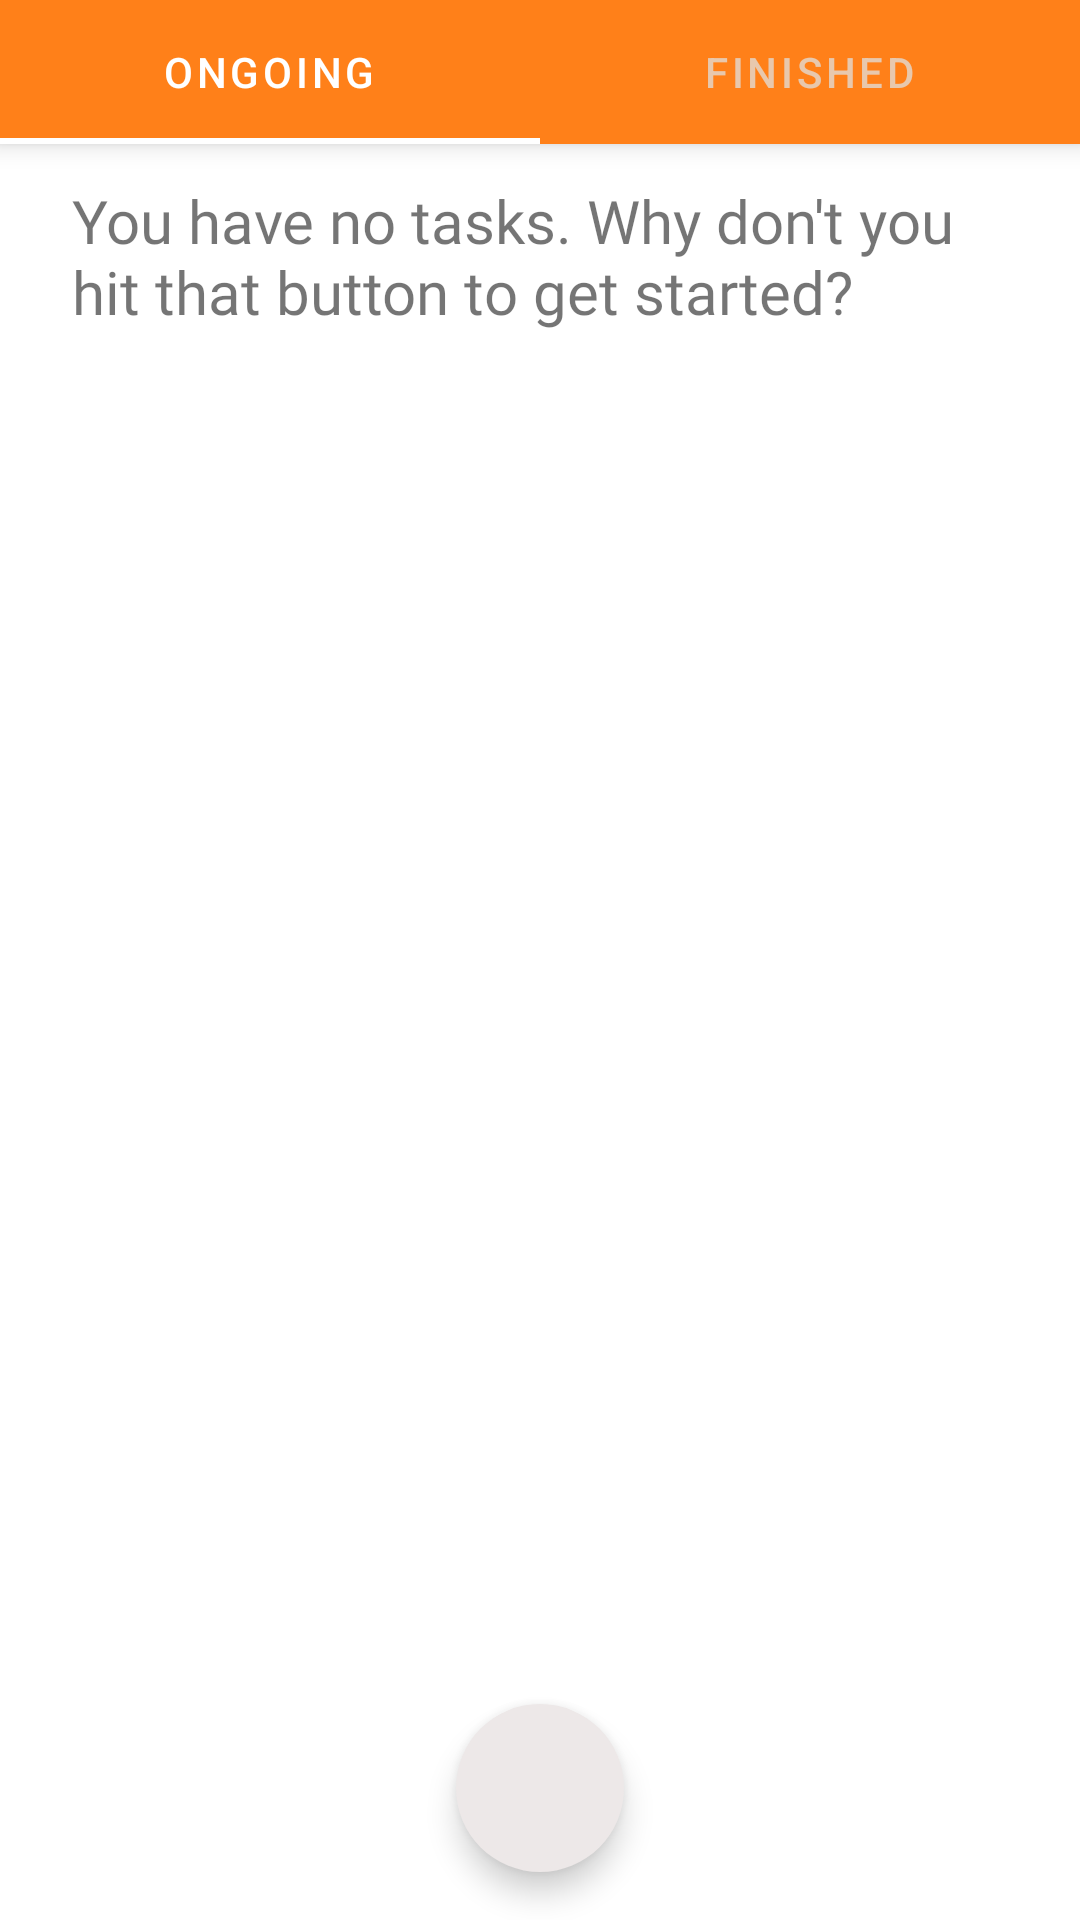

Produce the Android XML layout that renders to this screen, including the resource entries it uses.
<!-- AndroidManifest.xml: activity theme AppThemeTopBar -->
<!-- res/layout/activity_tasks.xml -->
<?xml version="1.0" encoding="utf-8"?>
<androidx.coordinatorlayout.widget.CoordinatorLayout xmlns:android="http://schemas.android.com/apk/res/android"
    xmlns:app="http://schemas.android.com/apk/res-auto"
    xmlns:tools="http://schemas.android.com/tools"
    android:id="@+id/coordinatorLayoutTasks"
    android:layout_width="match_parent"
    android:layout_height="match_parent"
    android:orientation="vertical"
    tools:context=".TasksActivity">

    <com.google.android.material.tabs.TabLayout
        android:id="@+id/tasks_tabLayout"
        android:layout_width="match_parent"
        android:layout_height="wrap_content"
        android:background="@color/colorPrimary"
        android:elevation="5dp"
        app:tabIndicatorColor="@color/colorWhite"
        app:tabSelectedTextColor="@color/colorWhite"
        app:tabTextColor="@color/colorWhiteSecondary" >

        <com.google.android.material.tabs.TabItem
            android:layout_width="wrap_content"
            android:layout_height="wrap_content"
            android:text="@string/taskTabOngoing" />

        <com.google.android.material.tabs.TabItem
            android:layout_width="wrap_content"
            android:layout_height="wrap_content"
            android:text="@string/tasktabFinished" />

    </com.google.android.material.tabs.TabLayout>

    <androidx.recyclerview.widget.RecyclerView
        android:id="@+id/tasks"
        android:layout_width="match_parent"
        android:layout_height="match_parent"
        android:paddingTop="50dp" />

    <TextView
        android:id="@+id/emptyMainText"
        android:layout_width="wrap_content"
        android:layout_height="wrap_content"
        android:layout_marginStart="24dp"
        android:layout_marginTop="60dp"
        android:layout_marginEnd="24dp"
        android:fontFamily="@font/roboto"
        android:text="@string/emptyMainText"
        android:textSize="20sp" />

    <androidx.recyclerview.widget.RecyclerView
        android:id="@+id/tasksFinished"
        android:layout_width="match_parent"
        android:layout_height="match_parent"
        android:paddingTop="50dp"
        android:visibility="gone" />

    <com.google.android.material.floatingactionbutton.FloatingActionButton
        android:id="@+id/main_BottomAppBar_FAB"
        android:layout_width="wrap_content"
        android:layout_height="wrap_content"
        android:layout_gravity="bottom|center"
        android:layout_margin="16dp"
        android:backgroundTint="@color/colorAccent"
        android:baselineAlignBottom="true"
        android:clickable="true"
        android:focusable="true"
        android:onClick="newTask"
        android:src="@drawable/ic_add_black_24dp"
        app:layout_behavior="com.google.android.material.behavior.HideBottomViewOnScrollBehavior"
        app:borderWidth="0dp"
        android:contentDescription="@string/fabDesc" />



</androidx.coordinatorlayout.widget.CoordinatorLayout>
<!-- resources referenced by this layout -->
<resources>
  <color name="colorAccent">#EDE8E8</color>
  <color name="colorPrimary">#FF8019</color>
  <color name="colorWhite">#FFFFFF</color>
  <color name="colorWhiteSecondary">#BEE0E0E0</color>
  <string name="emptyMainText">You have no tasks. Why don\'t you hit that button to get started?</string>
  <string name="fabDesc">Floating action button</string>
  <string name="taskTabOngoing">Ongoing</string>
  <string name="tasktabFinished">Finished</string>
  <style name="AppThemeTopBar" parent="Theme.MaterialComponents.Light.DarkActionBar">
          
          <item name="colorPrimary">@color/colorPrimary</item>
          <item name="colorPrimaryDark">@color/colorPrimaryDark</item>
          <item name="colorAccent">@color/colorAccent</item>
      </style>
  <color name="colorPrimaryDark">#FF4D1C</color>
</resources>
